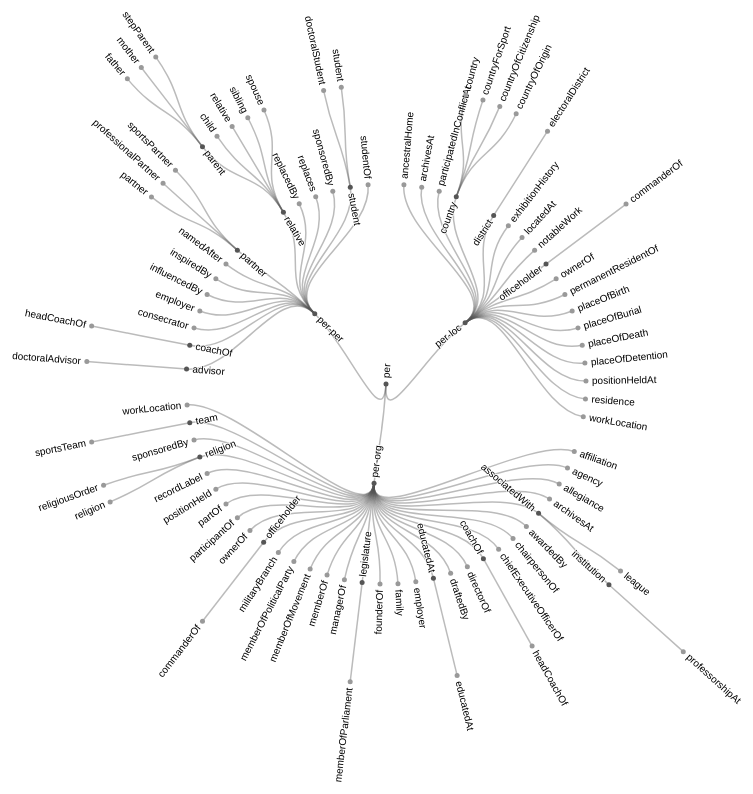
D3 v4 page, settled after 480 driven frames (8 s of simulated time); the page loaded 1 data file(s).



var svg = d3.select("svg"),
    width = +svg.attr("width"),
    height = +svg.attr("height"),
    g = svg.append("g").attr("transform", "translate(" + (width / 2 + 40) + "," + (height / 2 + 90) + ")");

var stratify = d3.stratify()
    .parentId(function(d) { return d.id.substring(0, d.id.lastIndexOf(".")); });

var tree = d3.tree()
    .size([2 * Math.PI, 400])
    .separation(function(a, b) { return (a.parent == b.parent ? 1 : 2) / a.depth; });

d3.csv("wikidataPerson.csv", function(error, data) {
  if (error) throw error;

  var root = tree(stratify(data));

  var link = g.selectAll(".link")
    .data(root.links())
    .enter().append("path")
      .attr("class", "link")
      .attr("d", d3.linkRadial()
          .angle(function(d) { return d.x; })
          .radius(function(d) { return d.y; }));

  var node = g.selectAll(".node")
    .data(root.descendants())
    .enter().append("g")
      .attr("class", function(d) { return "node" + (d.children ? " node--internal" : " node--leaf"); })
      .attr("transform", function(d) { return "translate(" + radialPoint(d.x, d.y) + ")"; });

  node.append("circle")
      .attr("r", 2.5);

  node.append("text")
      .attr("dy", "0.31em")
      .attr("x", function(d) { return d.x < Math.PI === !d.children ? 6 : -6; })
      .attr("text-anchor", function(d) { return d.x < Math.PI === !d.children ? "start" : "end"; })
      .attr("transform", function(d) { return "rotate(" + (d.x < Math.PI ? d.x - Math.PI / 2 : d.x + Math.PI / 2) * 180 / Math.PI + ")"; })
      .text(function(d) { return d.id.substring(d.id.lastIndexOf(".") + 1); });
});

function radialPoint(x, y) {
  return [(y = +y) * Math.cos(x -= Math.PI / 2), y * Math.sin(x)];
}



### data: wikidataPerson.csv
id, value
per, 
per.per-loc, 
per.per-loc.ancestralHome, 
per.per-loc.archivesAt, 
per.per-loc.participatedInConflictAt, 
per.per-loc.country, 
per.per-loc.country.country, 
per.per-loc.country.countryForSport, 
per.per-loc.country.countryOfCitizenship, 
per.per-loc.country.countryOfOrigin, 
per.per-loc.district, 
per.per-loc.district.electoralDistrict, 
per.per-loc.exhibitionHistory, 
per.per-loc.locatedAt, 
per.per-loc.notableWork, 
per.per-loc.officeholder, 
per.per-loc.officeholder.commanderOf, 
per.per-loc.ownerOf, 
per.per-loc.permanentResidentOf, 
per.per-loc.placeOfBirth, 
per.per-loc.placeOfBurial, 
per.per-loc.placeOfDeath, 
per.per-loc.placeOfDetention, 
per.per-loc.positionHeldAt, 
per.per-loc.residence, 
per.per-loc.workLocation, 
per.per-org, 
per.per-org.affiliation, 
per.per-org.agency, 
per.per-org.allegiance, 
per.per-org.archivesAt, 
per.per-org.associatedWith, 
per.per-org.associatedWith.league, 
per.per-org.associatedWith.institution, 
per.per-org.associatedWith.institution.p…, 
per.per-org.awardedBy, 
per.per-org.chairpersonOf, 
per.per-org.chiefExecutiveOfficerOf, 
per.per-org.coachOf, 
per.per-org.coachOf.headCoachOf, 
per.per-org.directorOf, 
per.per-org.draftedBy, 
per.per-org.educatedAt, 
per.per-org.educatedAt.educatedAt, 
per.per-org.employer, 
per.per-org.family, 
per.per-org.founderOf, 
per.per-org.legislature, 
per.per-org.legislature.memberOfParliame…, 
per.per-org.managerOf, 
per.per-org.memberOf, 
per.per-org.memberOfMovement, 
per.per-org.memberOfPoliticalParty, 
per.per-org.militaryBranch, 
per.per-org.officeholder, 
per.per-org.officeholder.commanderOf, 
per.per-org.ownerOf, 
per.per-org.participantOf, 
per.per-org.partOf, 
per.per-org.positionHeld, 
... 38 more rows